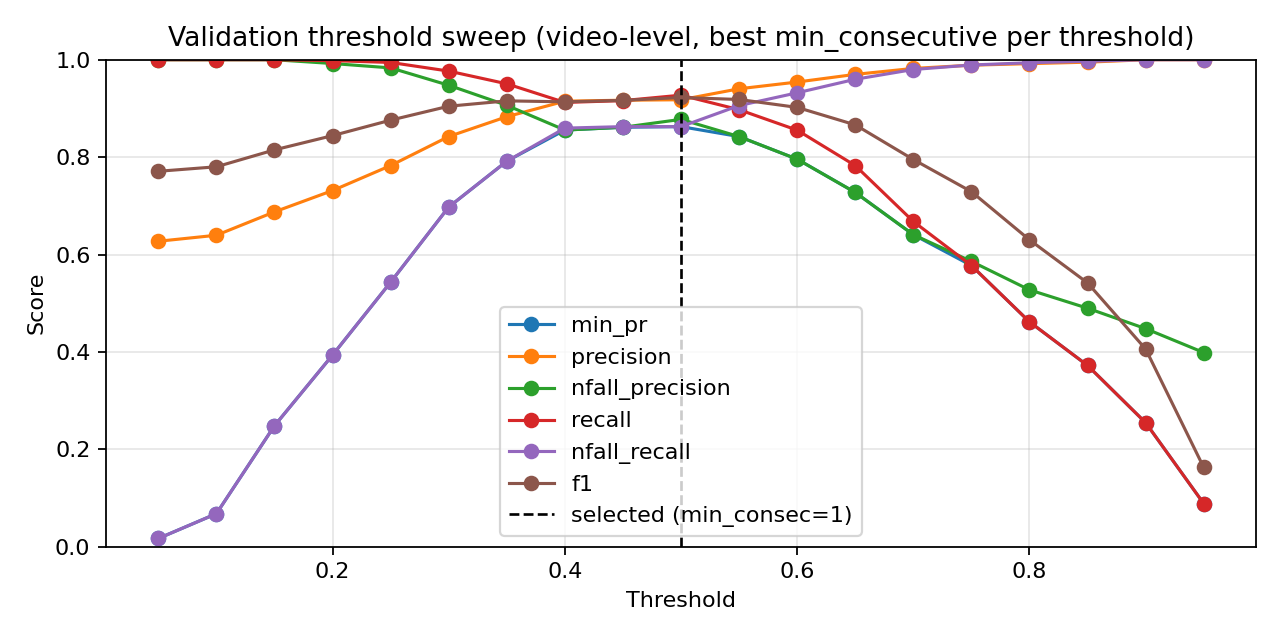

Data behind this chart, as committed beside it:
threshold, min_consecutive, eval_level, precision, nfall_precision, recall, nfall_recall, min_pr, f1, accuracy
0.05, 1, video, 0.6254, 1.0, 1.0, 0.009259, 0.009259, 0.7696, 0.6267
0.05, 3, video, 0.6269, 1.0, 1.0, 0.01543, 0.01543, 0.7707, 0.6291
0.05, 5, video, 0.6273, 1.0, 1.0, 0.01698, 0.01698, 0.7709, 0.6297
0.1, 1, video, 0.6343, 1.0, 1.0, 0.0463, 0.0463, 0.7762, 0.6407
0.1, 3, video, 0.6362, 1.0, 1.0, 0.05401, 0.05401, 0.7777, 0.6436
0.1, 5, video, 0.6396, 1.0, 1.0, 0.0679, 0.0679, 0.7802, 0.6488
0.15, 1, video, 0.6667, 1.0, 1.0, 0.1728, 0.1728, 0.8, 0.6884
0.15, 3, video, 0.6781, 1.0, 1.0, 0.2145, 0.2145, 0.8081, 0.7041
0.15, 5, video, 0.6876, 1.0, 1.0, 0.2485, 0.2485, 0.8149, 0.7169
0.2, 1, video, 0.7074, 0.9951, 0.9991, 0.3164, 0.3164, 0.8283, 0.7419
0.2, 3, video, 0.7183, 0.9956, 0.9991, 0.3519, 0.3519, 0.8357, 0.7552
0.2, 5, video, 0.7314, 0.9922, 0.9981, 0.3935, 0.3935, 0.8442, 0.7703
0.25, 1, video, 0.7526, 0.9867, 0.9963, 0.4583, 0.4583, 0.8575, 0.7936
0.25, 3, video, 0.7675, 0.9819, 0.9944, 0.5015, 0.5015, 0.8663, 0.8087
0.25, 5, video, 0.7827, 0.9832, 0.9944, 0.5432, 0.5432, 0.8759, 0.8244
0.3, 1, video, 0.8003, 0.9746, 0.9907, 0.591, 0.591, 0.8854, 0.8401
0.3, 3, video, 0.8233, 0.9569, 0.9823, 0.6512, 0.6512, 0.8958, 0.8576
0.3, 5, video, 0.8423, 0.9476, 0.9767, 0.6975, 0.6975, 0.9045, 0.8715
0.35, 1, video, 0.8405, 0.9614, 0.9832, 0.6914, 0.6914, 0.9063, 0.8733
0.35, 3, video, 0.8662, 0.942, 0.972, 0.7515, 0.7515, 0.916, 0.889
0.35, 5, video, 0.883, 0.9064, 0.9506, 0.7917, 0.7917, 0.9155, 0.8907
0.4, 1, video, 0.8775, 0.9384, 0.9692, 0.7762, 0.7762, 0.9211, 0.8965
0.4, 3, video, 0.893, 0.8947, 0.9422, 0.8133, 0.8133, 0.9169, 0.8936
0.4, 5, video, 0.9149, 0.8556, 0.9123, 0.8596, 0.8556, 0.9136, 0.8924
0.45, 1, video, 0.8954, 0.8953, 0.9422, 0.8179, 0.8179, 0.9182, 0.8953
0.45, 3, video, 0.9169, 0.8613, 0.916, 0.8627, 0.8613, 0.9165, 0.8959
0.45, 5, video, 0.9378, 0.8105, 0.8722, 0.9043, 0.8105, 0.9038, 0.8843
0.5, 1, video, 0.9178, 0.8776, 0.9272, 0.8627, 0.8627, 0.9225, 0.9029
0.5, 3, video, 0.9357, 0.8398, 0.8965, 0.8981, 0.8398, 0.9157, 0.8971
0.5, 5, video, 0.9507, 0.7649, 0.8274, 0.929, 0.7649, 0.8848, 0.8657
0.55, 1, video, 0.9404, 0.8422, 0.8974, 0.9059, 0.8422, 0.9184, 0.9006
0.55, 3, video, 0.957, 0.7914, 0.8507, 0.9367, 0.7914, 0.9007, 0.8831
0.55, 5, video, 0.9656, 0.7058, 0.7593, 0.9552, 0.7058, 0.8501, 0.8331
0.6, 1, video, 0.9542, 0.7958, 0.8554, 0.9321, 0.7958, 0.9021, 0.8843
0.6, 3, video, 0.9664, 0.7214, 0.7771, 0.9552, 0.7214, 0.8614, 0.8442
0.6, 5, video, 0.974, 0.6354, 0.6632, 0.9707, 0.6354, 0.7891, 0.7791
0.65, 1, video, 0.9699, 0.7275, 0.7826, 0.9599, 0.7275, 0.8663, 0.8494
0.65, 3, video, 0.9785, 0.6469, 0.6782, 0.9753, 0.6469, 0.8011, 0.7901
0.65, 5, video, 0.9834, 0.5717, 0.5541, 0.9846, 0.5541, 0.7088, 0.7163
0.7, 1, video, 0.9822, 0.6408, 0.6679, 0.9799, 0.6408, 0.7951, 0.7855
0.7, 3, video, 0.9854, 0.5799, 0.5681, 0.9861, 0.5681, 0.7207, 0.7256
0.7, 5, video, 0.9916, 0.5181, 0.4412, 0.9938, 0.4412, 0.6107, 0.6494
0.75, 1, video, 0.9888, 0.5859, 0.5774, 0.9892, 0.5774, 0.7291, 0.7326
0.75, 3, video, 0.99, 0.5279, 0.4636, 0.9923, 0.4636, 0.6315, 0.6628
0.75, 5, video, 0.9895, 0.481, 0.3517, 0.9938, 0.3517, 0.5189, 0.5936
0.8, 1, video, 0.992, 0.5274, 0.4618, 0.9938, 0.4618, 0.6302, 0.6622
0.8, 3, video, 0.9922, 0.4828, 0.3554, 0.9954, 0.3554, 0.5234, 0.5965
0.8, 5, video, 0.9966, 0.4547, 0.2761, 0.9985, 0.2761, 0.4324, 0.5483
0.85, 1, video, 0.995, 0.4898, 0.3722, 0.9969, 0.3722, 0.5418, 0.6076
0.85, 3, video, 0.9966, 0.4547, 0.2761, 0.9985, 0.2761, 0.4324, 0.5483
0.85, 5, video, 1.0, 0.4346, 0.2136, 1.0, 0.2136, 0.352, 0.5099
0.9, 1, video, 1.0, 0.4478, 0.2547, 1.0, 0.2547, 0.4059, 0.5355
0.9, 3, video, 1.0, 0.4306, 0.2006, 1.0, 0.2006, 0.3341, 0.5017
0.9, 5, video, 1.0, 0.42, 0.1651, 1.0, 0.1651, 0.2834, 0.4797
0.95, 1, video, 1.0, 0.3988, 0.08862, 1.0, 0.08862, 0.1628, 0.432
0.95, 3, video, 1.0, 0.3944, 0.07183, 1.0, 0.07183, 0.134, 0.4215
0.95, 5, video, 1.0, 0.3899, 0.0541, 1.0, 0.0541, 0.1027, 0.4105
